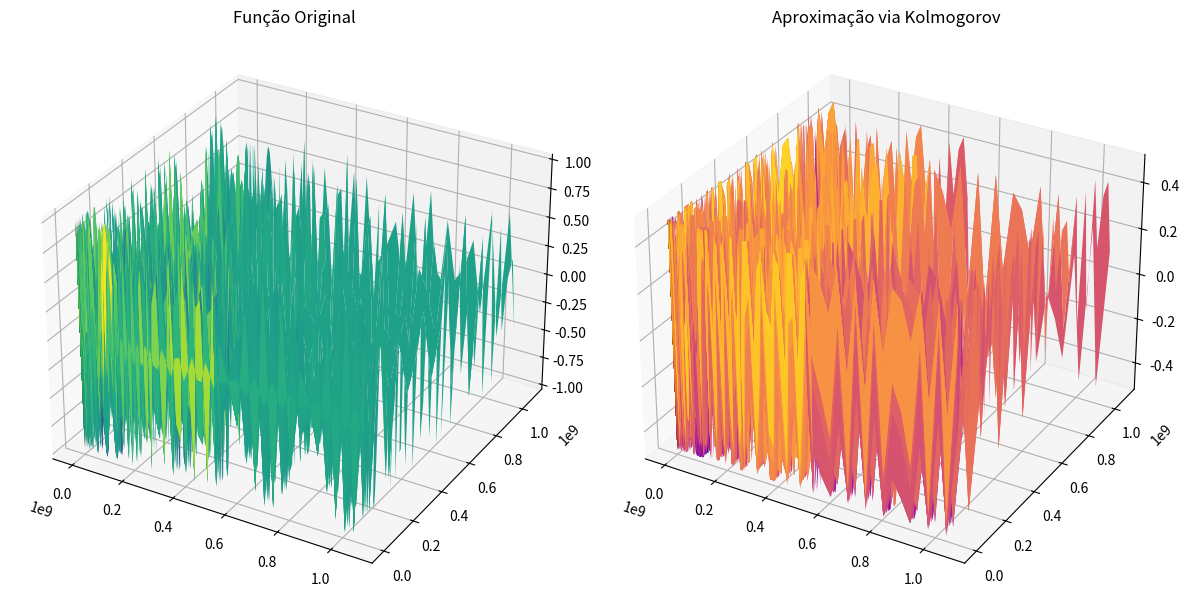

Python code for this plot:
# kolmogorov_representation_intervals_reduced.py

import numpy as np
import matplotlib.pyplot as plt

# Funções
def original_function(x, y):
    return np.sin(x) * np.cos(y)

def psi1(x):
    return np.sin(x)

def psi2(y):
    return np.cos(y)

def phi1(z):
    return 0.5 * np.sin(z)

def approximated_function(x, y):
    return phi1(psi1(x) + psi2(y))

# Gerar valores dos intervalos [2^n, 2^{n+1} - 1] com amostragem
interval_values = []

for n in range(0, 30):
    start = 2 ** n
    end = (2 ** (n + 1)) - 1
    step = max(1, (end - start) // 16)  # amostragem inteligente (máx. 16 pontos por intervalo)
    interval_values.extend(range(start, end + 1, step))

# Converter para array numpy
interval_values = np.array(interval_values)

# Criar grid
X, Y = np.meshgrid(interval_values, interval_values)

# Avaliar funções
Z_original = original_function(X, Y)
Z_approx = approximated_function(X, Y)

# Amostras dos dados
print("Amostra de valores da função original (Z_original):")
print(Z_original[:5, :5])

print("\nAmostra de valores da aproximação (Z_approx):")
print(Z_approx[:5, :5])

# Exibir gráfico 3D (agora com menos dados)
fig = plt.figure(figsize=(12, 6))

ax1 = fig.add_subplot(1, 2, 1, projection='3d')
ax1.plot_surface(X, Y, Z_original, cmap='viridis')
ax1.set_title('Função Original')

ax2 = fig.add_subplot(1, 2, 2, projection='3d')
ax2.plot_surface(X, Y, Z_approx, cmap='plasma')
ax2.set_title('Aproximação via Kolmogorov')

plt.tight_layout()
plt.show()
